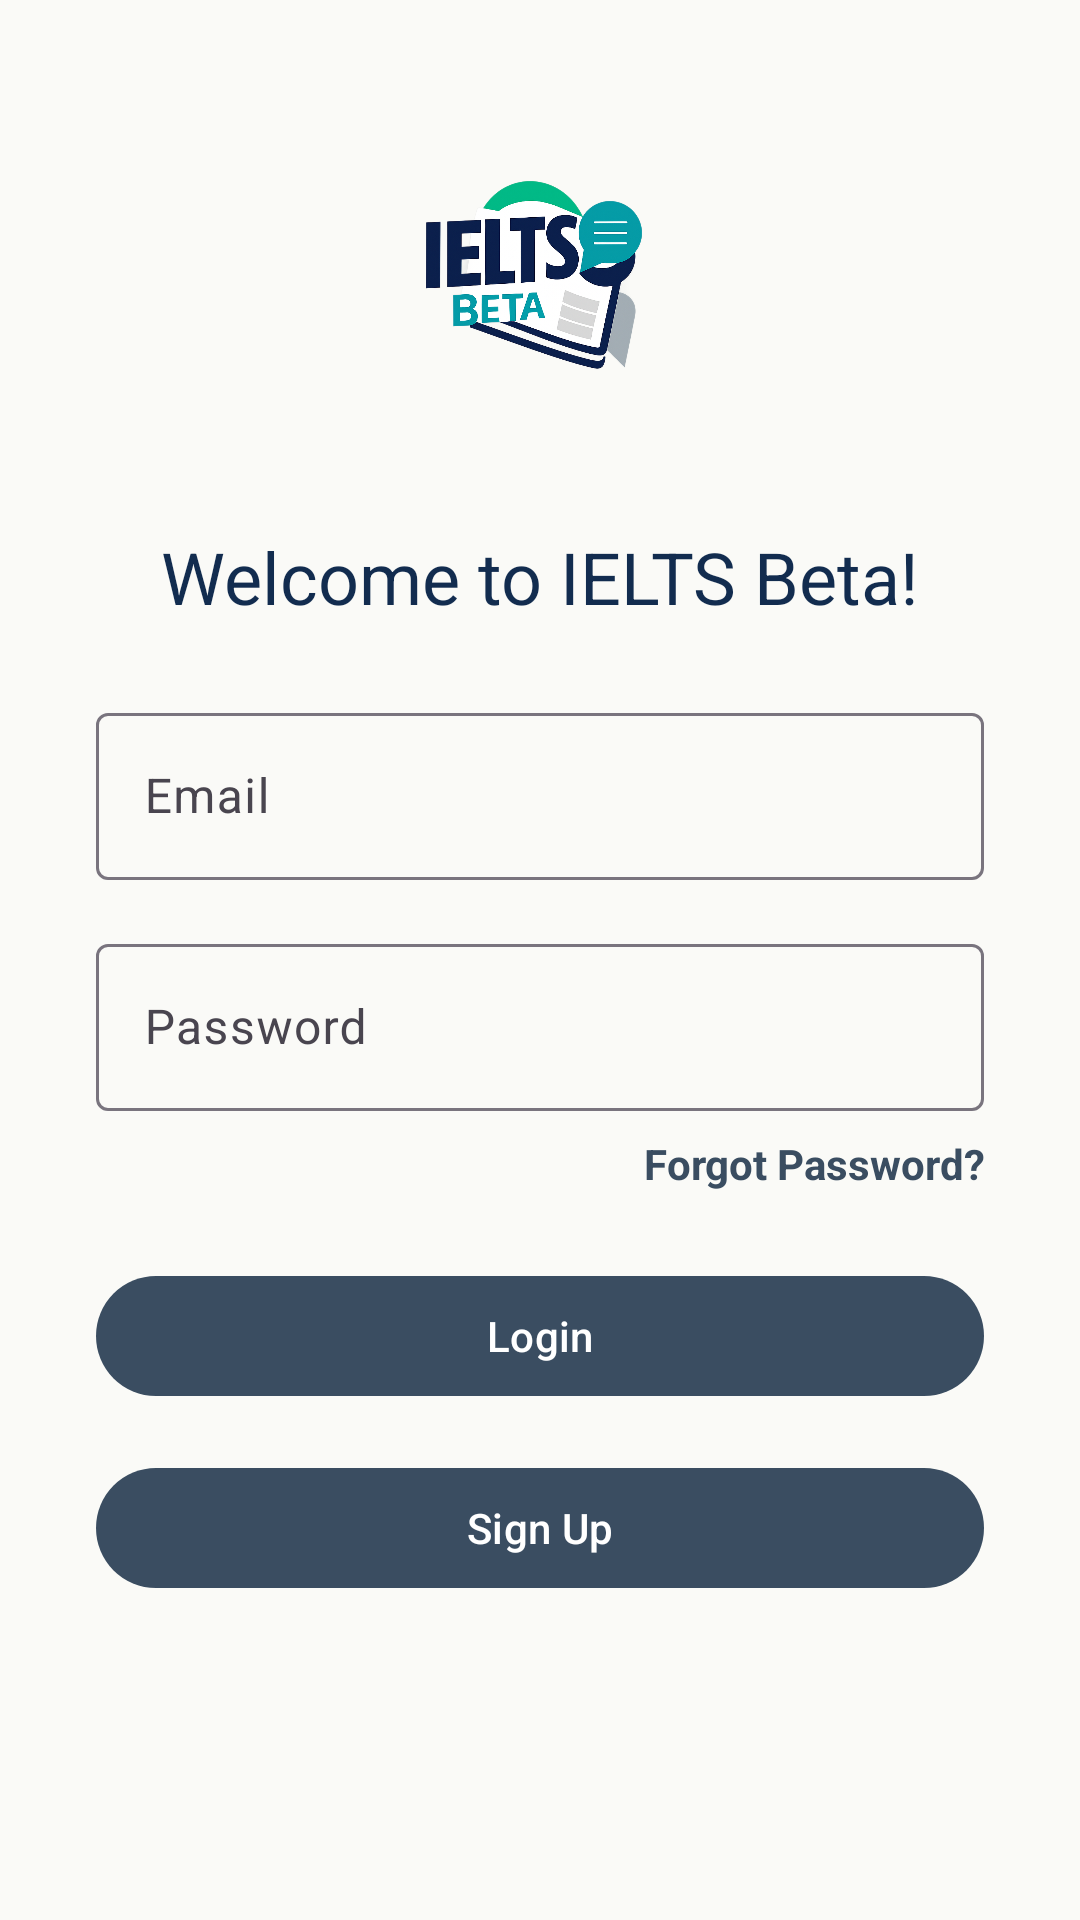

This screen was rendered from an Android layout file. Write that file and the resources it references.
<!-- AndroidManifest.xml: application theme Theme.IELTSBeta -->
<!-- res/layout/activity_login.xml -->
<?xml version="1.0" encoding="utf-8"?>
<LinearLayout xmlns:android="http://schemas.android.com/apk/res/android"
    android:orientation="vertical"
    android:gravity="center_horizontal"
    android:padding="32dp"
    android:layout_width="match_parent"
    android:layout_height="match_parent">

    <ImageView
        android:layout_width="120dp"
        android:layout_height="120dp"
        android:src="@drawable/logo"
        android:contentDescription="Logo"
        android:layout_marginBottom="24dp"/>

    
    <TextView
        android:layout_width="wrap_content"
        android:layout_height="wrap_content"
        android:text="Welcome to IELTS Beta!"
        style="?attr/textAppearanceHeadlineSmall"
        android:layout_marginBottom="24dp"/>

    
    <com.google.android.material.textfield.TextInputLayout
        android:layout_width="match_parent"
        android:layout_height="wrap_content"
        android:layout_marginBottom="16dp">

        <com.google.android.material.textfield.TextInputEditText
            android:id="@+id/email_input"
            android:layout_width="match_parent"
            android:layout_height="wrap_content"
            android:hint="Email"/>
    </com.google.android.material.textfield.TextInputLayout>

    
    <com.google.android.material.textfield.TextInputLayout
        android:layout_width="match_parent"
        android:layout_height="wrap_content">

        <com.google.android.material.textfield.TextInputEditText
            android:id="@+id/password_input"
            android:layout_width="match_parent"
            android:layout_height="wrap_content"
            android:hint="Password"
            android:inputType="textPassword"/>
    </com.google.android.material.textfield.TextInputLayout>

    
    <TextView
        android:id="@+id/forgot_password_text"
        android:layout_width="match_parent"
        android:layout_height="wrap_content"
        android:text="Forgot Password?"
        android:textStyle="bold"
        android:textColor="?attr/colorPrimary"
        android:textAlignment="viewEnd"
        android:paddingTop="8dp"
        android:clickable="true"
        android:focusable="true"
        android:layout_marginBottom="24dp"/>

    
    <com.google.android.material.button.MaterialButton
        android:id="@+id/login_btn"
        android:layout_width="match_parent"
        android:layout_height="wrap_content"
        android:text="Login"
        style="?attr/materialButtonStyle"
        android:layout_marginBottom="16dp"/>

    
    <com.google.android.material.button.MaterialButton
        android:id="@+id/signup_btn"
        android:layout_width="match_parent"
        android:layout_height="wrap_content"
        android:text="Sign Up"
        style="?attr/materialButtonStyle"/>

</LinearLayout>
<!-- resources referenced by this layout -->
<resources>
  <!-- drawable logo: png bitmap (drawable, 487590 bytes) -->
  <style name="Theme.IELTSBeta" parent="Theme.Material3.DayNight.NoActionBar">
  
          
          <item name="android:windowBackground">@color/bg_light</item>
  
          
          <item name="colorPrimary">@color/primary_light</item>
          <item name="colorOnPrimary">@color/on_primary_light</item>
  
          
          <item name="colorSurface">@color/surface_light</item>
          <item name="colorOnSurface">@color/on_surface_light</item>
  
          
          <item name="android:textColorPrimary">@color/on_bg_light</item>
          <item name="android:textColorSecondary">@color/on_bg_light</item>
  
      </style>
  <color name="bg_light">#FAFAF7</color>
  <color name="primary_light">#3A4D61</color>
  <color name="on_primary_light">#FFFFFF</color>
  <color name="surface_light">#FAFAF7</color>
  <color name="on_surface_light">#122C4F</color>
  <color name="on_bg_light">#122C4F</color>
</resources>
